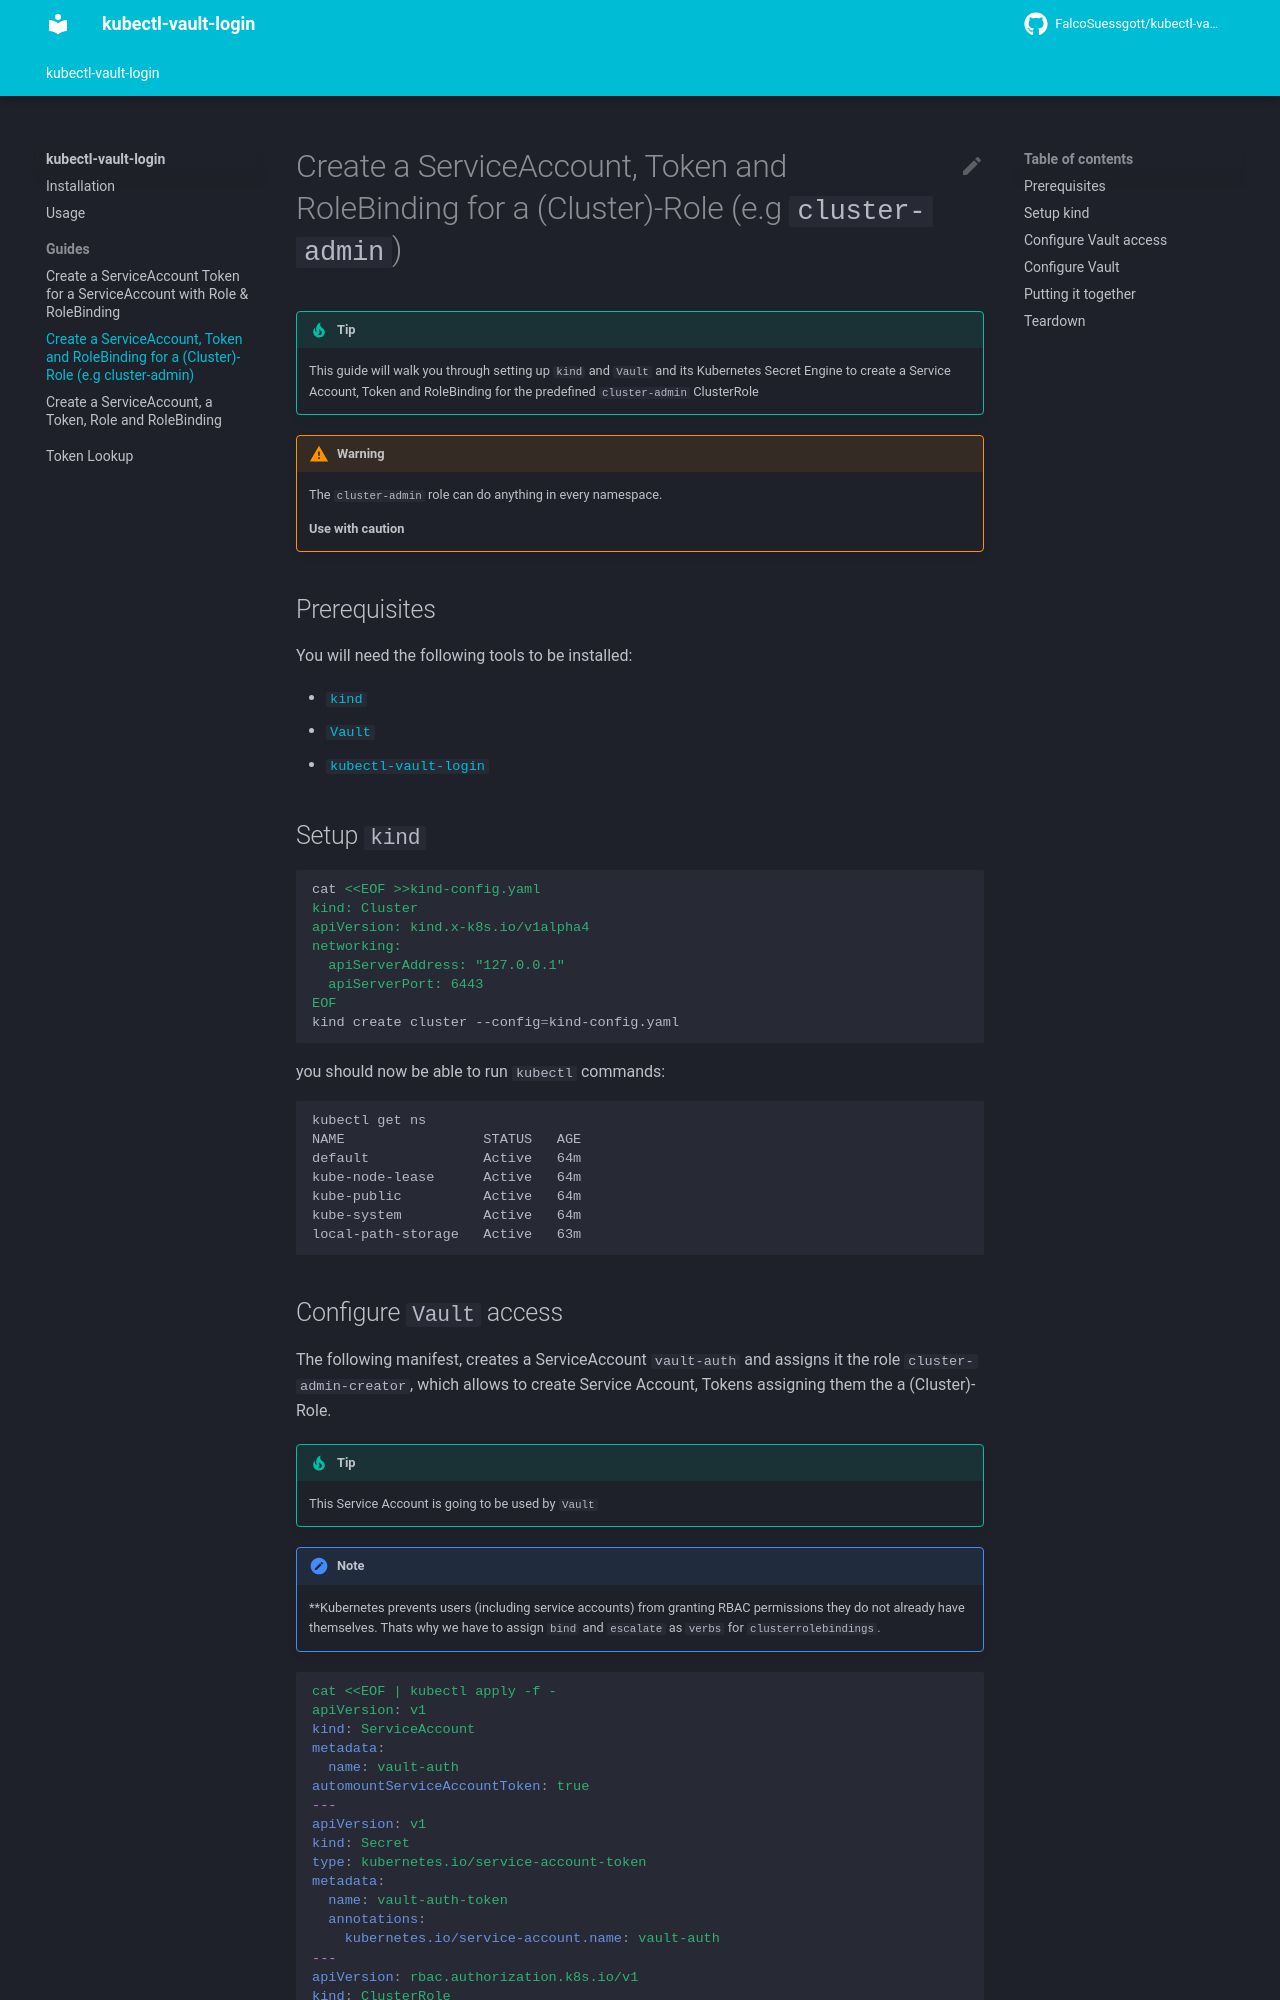

repository: FalcoSuessgott/kubectl-vault-login · page: mode-02/index.html · generator: mkdocs

# Create a ServiceAccount, Token and RoleBinding for a (Cluster)-Role (e.g `cluster-admin`)
!!! tip
    This guide will walk you through setting up `kind` and `Vault` and its Kubernetes Secret Engine to create a Service Account, Token and RoleBinding for the predefined `cluster-admin` ClusterRole

!!! warning
    The `cluster-admin` role can do anything in every namespace.

    **Use with caution**

## Prerequisites
You will need the following tools to be installed:

- [`kind`](https://kind.sigs.k8s.io)
- [`Vault`](https://developer.hashicorp.com/vault/docs/install)
- [`kubectl-vault-login`](https://falcosuessgott.github.io/kubectl-vault-login/)

## Setup `kind`
```bash
cat <<EOF >>kind-config.yaml
{!../scripts/kind-config.yaml!}
EOF
kind create cluster --config=kind-config.yaml
```

you should now be able to run `kubectl` commands:

```bash
kubectl get ns
NAME                 STATUS   AGE
default              Active   64m
kube-node-lease      Active   64m
kube-public          Active   64m
kube-system          Active   64m
local-path-storage   Active   63m
```
